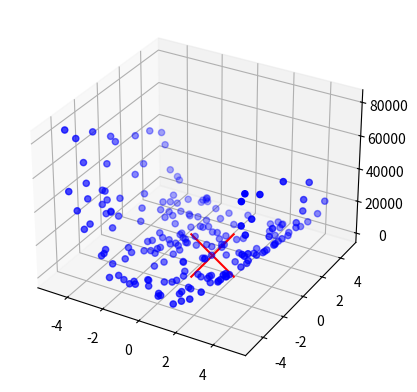

The script that saved this image:
import random
import matplotlib.pyplot as plt
from mpl_toolkits.mplot3d import Axes3D

# Функция Розенброка
def rosenbrock(x, y):
    return (1 - x) ** 2 + 100 * (y - x ** 2) ** 2

# Шаг 1: Генерация случайных точек
def generate_random_points(space_size, So):
    points = [(random.uniform(-space_size, space_size), random.uniform(-space_size, space_size)) for _ in range(So)]
    return points

# Шаг 2: Выделение элитных и перспективных участков
def select_elite_and_promising(points, Ab, Ap):
    sorted_points = sorted(points, key=lambda point: rosenbrock(*point))
    elite_centers = sorted_points[:Ab]
    promising_centers = sorted_points[:Ab + Ap]
    return elite_centers, promising_centers

# Шаг 3: Вычисление значений целевой функции для всех точек
def compute_fitness_for_all(points):
    fitness_values = [rosenbrock(*point) for point in points]
    return fitness_values

# Основной алгоритм с визуализацией и задержкой
def main_algorithm(space_size, So, Ab, Ap, nb, np, Sw, max_iterations):
    fig = plt.figure()
    ax = fig.add_subplot(111, projection='3d')
    iteration = 0
    best_point = None
    while not check_termination_conditions(iteration, max_iterations):
        points = generate_random_points(space_size, So)
        fitness_values = compute_fitness_for_all(points)
        elite_centers, promising_centers = select_elite_and_promising(points, Ab, Ap)

        # Визуализация точек и их значений
        x = [point[0] for point in points]
        y = [point[1] for point in points]
        z = fitness_values
        ax.scatter(x, y, z, c='b', marker='o', label='Points')
        # Находим лучшую точку
        current_best = min(points, key=lambda point: rosenbrock(*point))
        if best_point is None or rosenbrock(*current_best) < rosenbrock(*best_point):
            best_point = current_best

        iteration += 1

    # Отображаем лучшую точку красным цветом
    best_x, best_y = best_point
    best_z = rosenbrock(best_x, best_y)
    ax.scatter(best_x, best_y, best_z, c='r', marker='x', label='Best Point',s=1000)

    # Выводим лучшую точку
    print("Лучшая точка:", best_point)

    plt.show()

# Шаг 4: Проверка условий завершения итерации
def check_termination_conditions(iteration, max_iterations):
    return iteration >= max_iterations

# Пример использования
space_size = 5
So = 100
Ab = 10
Ap = 20
nb = 5
np = 15
Sw = 1000
max_iterations = 2
main_algorithm(space_size, So, Ab, Ap, nb, np, Sw, max_iterations)
